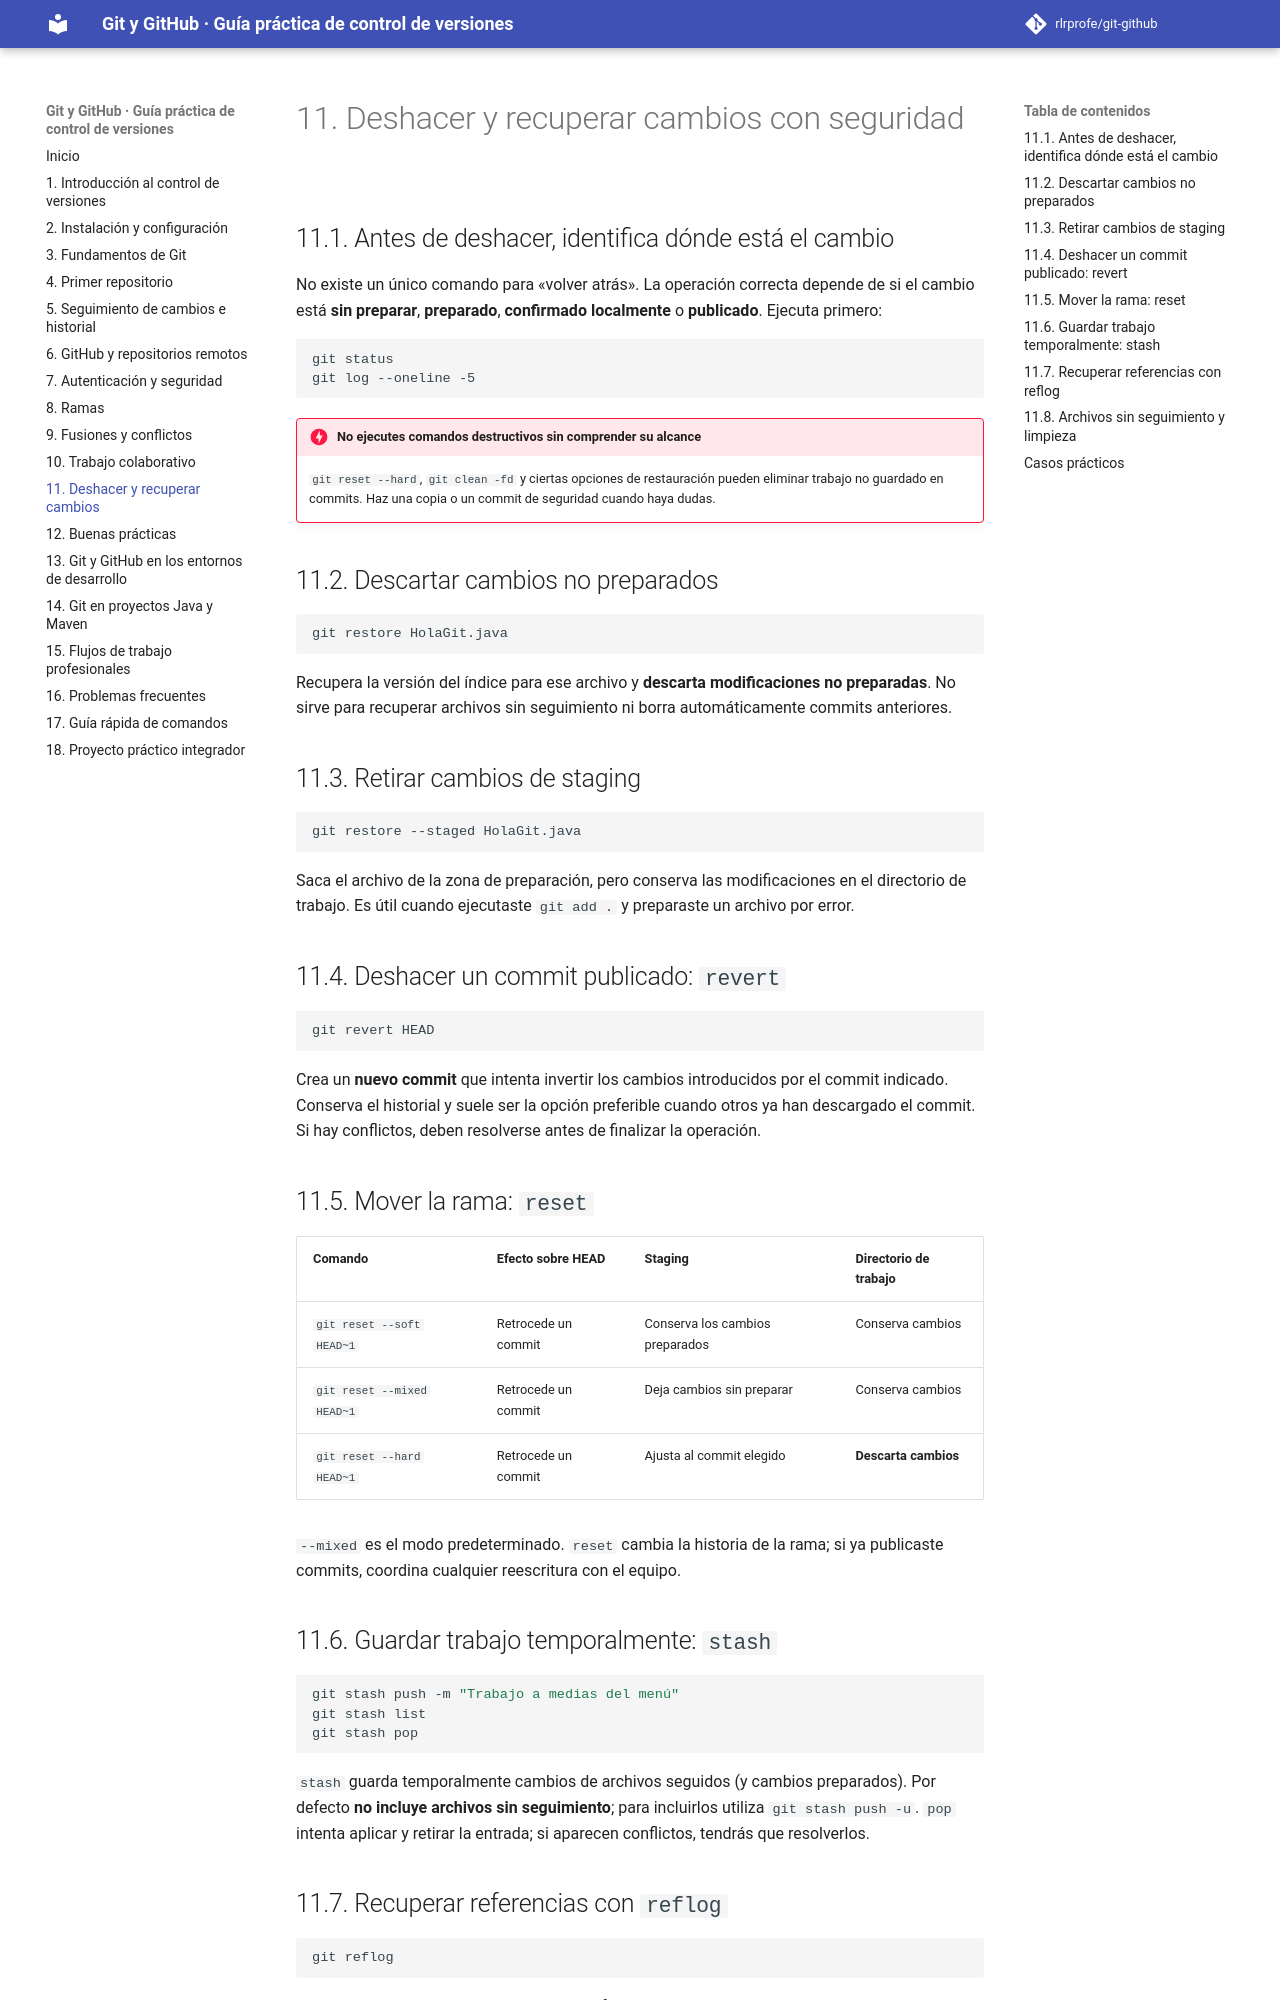

repository: rlrprofe/git-github · page: capitulos/11-recuperacion/index.html · generator: mkdocs

# 11. Deshacer y recuperar cambios con seguridad

## 11.1. Antes de deshacer, identifica dónde está el cambio

No existe un único comando para «volver atrás». La operación correcta depende de si el cambio está **sin preparar**, **preparado**, **confirmado localmente** o **publicado**. Ejecuta primero:

```bash
git status
git log --oneline -5
```

!!! danger "No ejecutes comandos destructivos sin comprender su alcance"
    `git reset --hard`, `git clean -fd` y ciertas opciones de restauración pueden eliminar trabajo no guardado en commits. Haz una copia o un commit de seguridad cuando haya dudas.

## 11.2. Descartar cambios no preparados

```bash
git restore HolaGit.java
```

Recupera la versión del índice para ese archivo y **descarta modificaciones no preparadas**. No sirve para recuperar archivos sin seguimiento ni borra automáticamente commits anteriores.

## 11.3. Retirar cambios de staging

```bash
git restore --staged HolaGit.java
```

Saca el archivo de la zona de preparación, pero conserva las modificaciones en el directorio de trabajo. Es útil cuando ejecutaste `git add .` y preparaste un archivo por error.

## 11.4. Deshacer un commit publicado: `revert`

```bash
git revert HEAD
```

Crea un **nuevo commit** que intenta invertir los cambios introducidos por el commit indicado. Conserva el historial y suele ser la opción preferible cuando otros ya han descargado el commit. Si hay conflictos, deben resolverse antes de finalizar la operación.

## 11.5. Mover la rama: `reset`

| Comando | Efecto sobre HEAD | Staging | Directorio de trabajo |
|---|---|---|---|
| `git reset --soft HEAD~1` | Retrocede un commit | Conserva los cambios preparados | Conserva cambios |
| `git reset --mixed HEAD~1` | Retrocede un commit | Deja cambios sin preparar | Conserva cambios |
| `git reset --hard HEAD~1` | Retrocede un commit | Ajusta al commit elegido | **Descarta cambios** |

`--mixed` es el modo predeterminado. `reset` cambia la historia de la rama; si ya publicaste commits, coordina cualquier reescritura con el equipo.

## 11.6. Guardar trabajo temporalmente: `stash`

```bash
git stash push -m "Trabajo a medias del menú"
git stash list
git stash pop
```

`stash` guarda temporalmente cambios de archivos seguidos (y cambios preparados). Por defecto **no incluye archivos sin seguimiento**; para incluirlos utiliza `git stash push -u`. `pop` intenta aplicar y retirar la entrada; si aparecen conflictos, tendrás que resolverlos.
